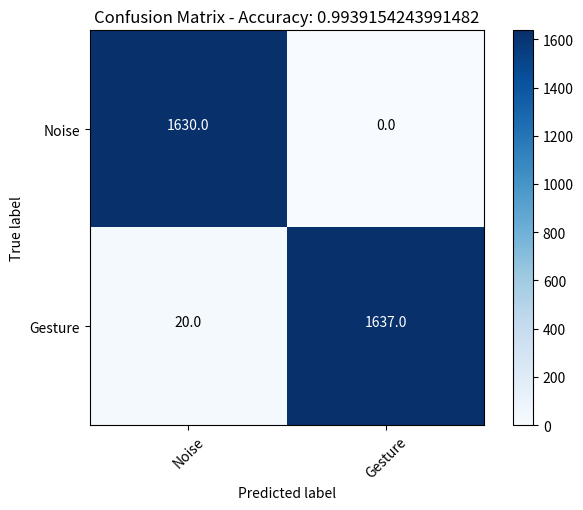

Generate this figure with matplotlib:
import numpy as np
import matplotlib.pyplot as plt
import itertools


def plot_confusion_matrix(cm, classes,
                          normalize=False,
                          title='Confusion matrix',
                          cmap=plt.cm.Blues):
    """
    Print and plots the confusion matrix.
    Normalization can be applied by setting `normalize=True`.
    """
    acc = np.trace(cm) / np.sum(cm)
    plt.imshow(cm, interpolation='nearest', cmap=cmap)
    # plt.title(title)
    plt.colorbar()
    tick_marks = np.arange(len(classes))
    plt.xticks(tick_marks, classes, rotation=45)
    plt.yticks(tick_marks, classes)

    if normalize:
        cm = cm.astype('float') / cm.sum(axis=1)[:, np.newaxis]
        print("Normalized confusion matrix")
    else:
        print('Confusion matrix, without normalization')

    print(cm)

    thresh = cm.max() / 2.
    for i, j in itertools.product(range(cm.shape[0]), range(cm.shape[1])):
        plt.text(j, i, cm[i, j],
                 horizontalalignment="center",
                 color="white" if cm[i, j] > thresh else "black")

    plt.tight_layout()
    plt.ylabel('True label')
    plt.xlabel('Predicted label')
    plt.title('Confusion Matrix - Accuracy: ' + str(acc))


if __name__ == '__main__':
    a = np.asarray([[6., 0., 1., 0., 0., 0., 3., 0., 0.],
                    [1., 8., 0., 0., 0., 0., 0., 1., 0.],
                    [5., 0., 1., 0., 0., 0., 0., 4., 0.],
                    [0., 0., 5., 4., 0., 0., 0., 0., 1.],
                    [0., 0., 2., 1., 3., 0., 0., 4., 0.],
                    [0., 0., 0., 0., 0., 4., 2., 2., 2.],
                    [1., 0., 0., 0., 0., 0., 9., 0., 0.],
                    [0., 2., 0., 0., 0., 0., 0., 8., 0.],
                    [0., 1., 0., 0., 0., 0., 2., 4., 3.]])
    a_noise = np.asarray([[1630., 0.], [20., 1637.]])
    gest_list = ['CCW Circle', 'CW Circle', 'Move Up', 'Move Down', 'Move Right', 'Move Left', 'CCW Triangle', 'CW Triangle', 'Letter Z']
    g_vs_n = ['Noise', 'Gesture']
    plot_confusion_matrix(a_noise, g_vs_n)
    plt.show()

# [[ 6.  0.  1.  0.  0.  0.  3.  0.  0.],
#  [ 1.  8.  0.  0.  0.  0.  0.  1.  0.],
#  [ 5.  0.  1.  0.  0.  0.  0.  4.  0.],
#  [ 0.  0.  5.  4.  0.  0.  0.  0.  1.],
#  [ 0.  0.  2.  1.  3.  0.  0.  4.  0.],
#  [ 0.  0.  0.  0.  0.  4.  2.  2.  2.],
#  [ 1.  0.  0.  0.  0.  0.  9.  0.  0.],
#  [ 0.  2.  0.  0.  0.  0.  0.  8.  0.],
#  [ 0.  1.  0.  0.  0.  0.  2.  4.  3.]]

# [[1630    0]
#  [  20 1637]]

